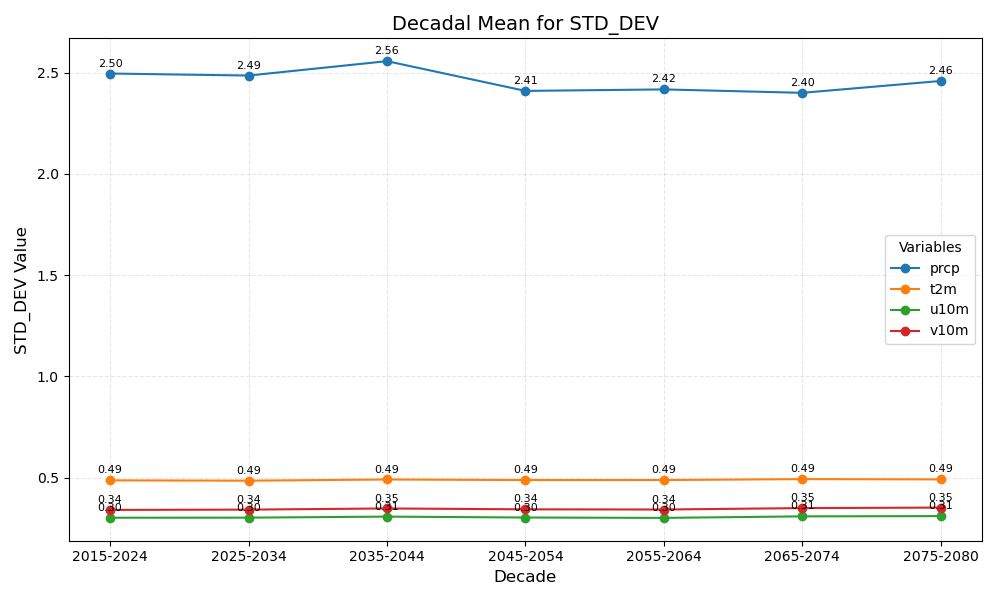

The table this chart was drawn from, first rows:
year_bin	prcp	t2m	u10m	v10m
2015-2024	2.50	0.49	0.30	0.34
2025-2034	2.49	0.49	0.30	0.34
2035-2044	2.56	0.49	0.31	0.35
2045-2054	2.41	0.49	0.30	0.34
2055-2064	2.42	0.49	0.30	0.34
2065-2074	2.40	0.49	0.31	0.35
2075-2080	2.46	0.49	0.31	0.35
